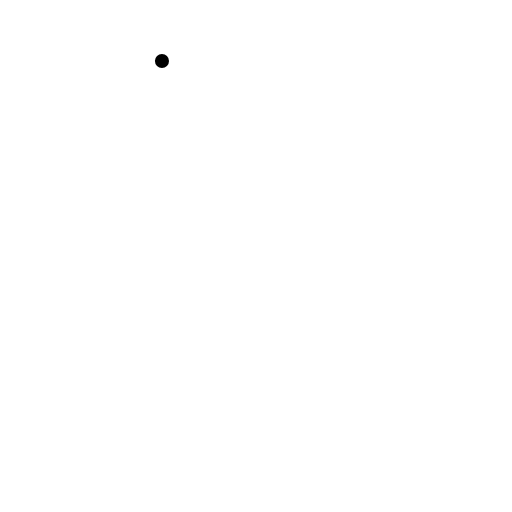
t = 0.00 s
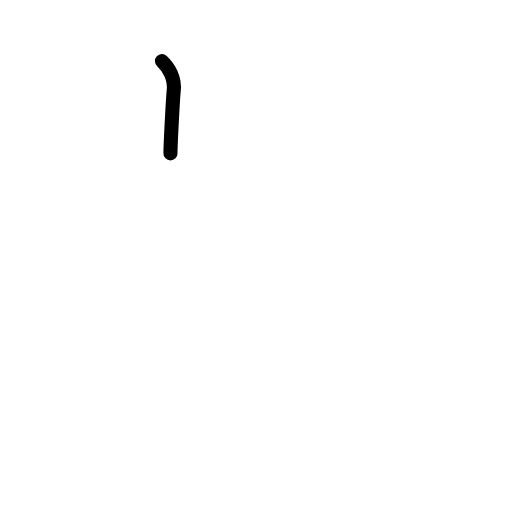
t = 0.42 s
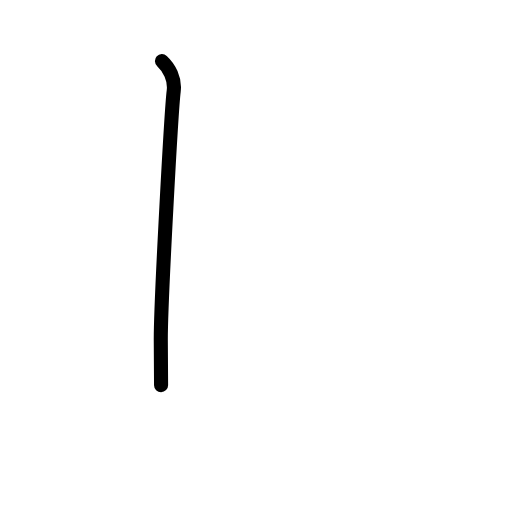
t = 0.83 s
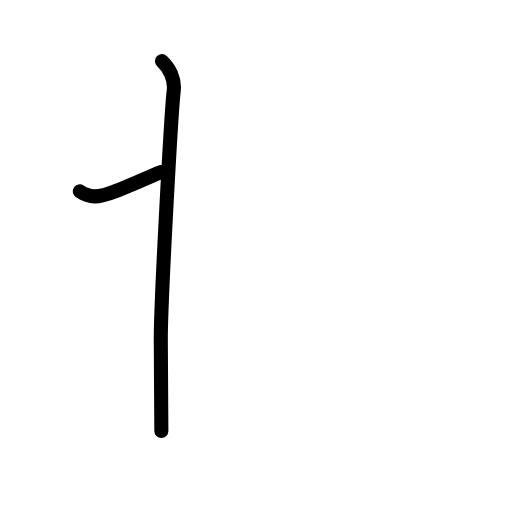
t = 1.19 s
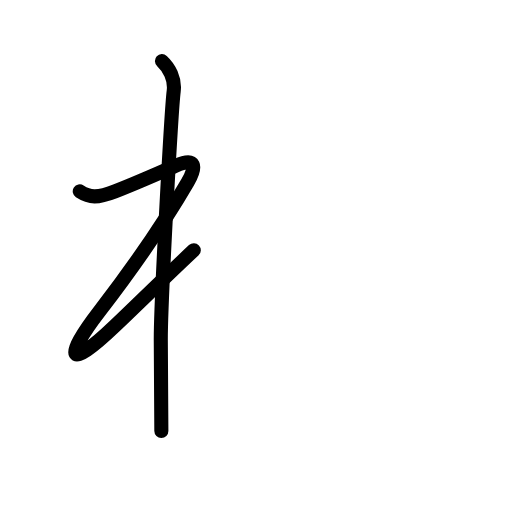
t = 1.61 s
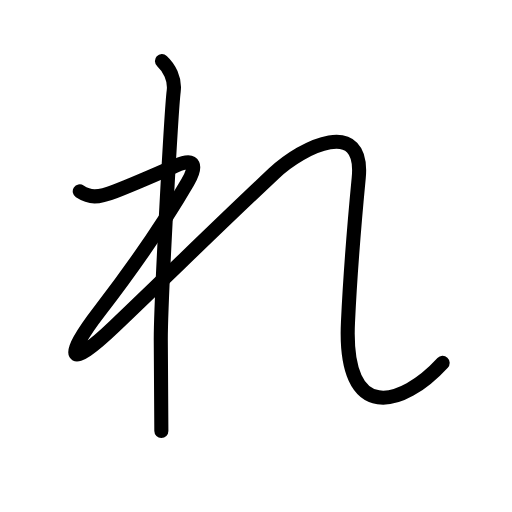
t = 2.00 s

The animated SVG that drew these frames (rendered in a browser with its animation timeline set to each time). Animation: 13 SMIL elements (animate=13); one cycle of 2.00 s.

<?xml version="1.0" encoding="UTF-8"?>
<!--
AniKanjiVG is licensed by CC-BY-SA Paul C. Sommerhoff (https://bitbucket.org/sommerhoff/anikanjivg).
AniKanjiVG uses KanjiVG which is licensed by CC-BY-SA Ulrich Apel (http://kanjivg.tagaini.net).
See also http://creativecommons.org/licenses/by-sa/3.0/
-->
<svg xmlns:kvg='http://kanjivg.tagaini.net' xmlns='http://www.w3.org/2000/svg' width='109' height='109' viewBox='0 0 109 109' style='fill:none;stroke:#000000;stroke-width:3;stroke-linecap:round;stroke-linejoin:round;' id="kvg:kanji_0308c"><g id="kvg:0308c"><path id="kvg:0308c-s1" d="M34.48,13c1.5,1.38,2.83,3.74,2.5,6.38c-0.5,4-2.75,44.5-2.75,52.88c0,8.38,0.12,16.62,0.12,19.5"><animate attributeName="d" begin="0.0s" dur="0.3333333333333333s" from="M34.48,13C34.48,13,34.48,13,34.48,13" to="M34.48,13c1.5,1.38,2.83,3.74,2.5,6.38" />
<animate attributeName="d" begin="0.3333333333333333s" dur="0.3333333333333333s" from="M34.48,13c1.5,1.38,2.83,3.74,2.5,6.38c0,0,0,0,0,0,0" to="M34.48,13c1.5,1.38,2.83,3.74,2.5,6.38c-0.5,4-2.75,44.5-2.75,52.88" />
<animate attributeName="d" begin="0.6666666666666666s" dur="0.3333333333333333s" from="M34.48,13c1.5,1.38,2.83,3.74,2.5,6.38c-0.5,4-2.75,44.5-2.75,52.88c0,0,0,0,0,0,0" to="M34.48,13c1.5,1.38,2.83,3.74,2.5,6.38c-0.5,4-2.75,44.5-2.75,52.88c0,8.38,0.12,16.62,0.12,19.5" />
</path>
<path id="kvg:0308c-s2" d="M16.98,40.75c2.12,1.38,3.74,1.46,7.5,0c4.5-1.75,6.55-2.66,13-5.5c4.25-1.88,4.4,0.24,2.5,3.5c-5.25,9-10.5,16.75-18.88,27.62c-7.55,9.81-6.93,12.85,3.25,3.12c14-13.38,20.34-19.76,33.88-32.5c6.38-6,19.39-12.09,18.14,0.88c-1.02,10.63-1.89,22.13-2.29,30.75c-1.02,21.71,11.53,18,20.15,8.63"><animate attributeName="d" begin="1.0s" dur="0.1111111111111111s" from="M16.98,40.75C16.98,40.75,16.98,40.75,16.98,40.75" to="M16.98,40.75c2.12,1.38,3.74,1.46,7.5,0" />
<animate attributeName="d" begin="1.1111111111111112s" dur="0.1111111111111111s" from="M16.98,40.75c2.12,1.38,3.74,1.46,7.5,0c0,0,0,0,0,0,0" to="M16.98,40.75c2.12,1.38,3.74,1.46,7.5,0c4.5-1.75,6.55-2.66,13-5.5" />
<animate attributeName="d" begin="1.2222222222222223s" dur="0.1111111111111111s" from="M16.98,40.75c2.12,1.38,3.74,1.46,7.5,0c4.5-1.75,6.55-2.66,13-5.5c0,0,0,0,0,0,0" to="M16.98,40.75c2.12,1.38,3.74,1.46,7.5,0c4.5-1.75,6.55-2.66,13-5.5c4.25-1.88,4.4,0.24,2.5,3.5" />
<animate attributeName="d" begin="1.3333333333333333s" dur="0.1111111111111111s" from="M16.98,40.75c2.12,1.38,3.74,1.46,7.5,0c4.5-1.75,6.55-2.66,13-5.5c4.25-1.88,4.4,0.24,2.5,3.5c0,0,0,0,0,0,0" to="M16.98,40.75c2.12,1.38,3.74,1.46,7.5,0c4.5-1.75,6.55-2.66,13-5.5c4.25-1.88,4.4,0.24,2.5,3.5c-5.25,9-10.5,16.75-18.88,27.62" />
<animate attributeName="d" begin="1.4444444444444444s" dur="0.1111111111111111s" from="M16.98,40.75c2.12,1.38,3.74,1.46,7.5,0c4.5-1.75,6.55-2.66,13-5.5c4.25-1.88,4.4,0.24,2.5,3.5c-5.25,9-10.5,16.75-18.88,27.62c0,0,0,0,0,0,0" to="M16.98,40.75c2.12,1.38,3.74,1.46,7.5,0c4.5-1.75,6.55-2.66,13-5.5c4.25-1.88,4.4,0.24,2.5,3.5c-5.25,9-10.5,16.75-18.88,27.62c-7.55,9.81-6.93,12.85,3.25,3.12" />
<animate attributeName="d" begin="1.5555555555555556s" dur="0.1111111111111111s" from="M16.98,40.75c2.12,1.38,3.74,1.46,7.5,0c4.5-1.75,6.55-2.66,13-5.5c4.25-1.88,4.4,0.24,2.5,3.5c-5.25,9-10.5,16.75-18.88,27.62c-7.55,9.81-6.93,12.85,3.25,3.12c0,0,0,0,0,0,0" to="M16.98,40.75c2.12,1.38,3.74,1.46,7.5,0c4.5-1.75,6.55-2.66,13-5.5c4.25-1.88,4.4,0.24,2.5,3.5c-5.25,9-10.5,16.75-18.88,27.62c-7.55,9.81-6.93,12.85,3.25,3.12c14-13.38,20.34-19.76,33.88-32.5" />
<animate attributeName="d" begin="1.6666666666666665s" dur="0.1111111111111111s" from="M16.98,40.75c2.12,1.38,3.74,1.46,7.5,0c4.5-1.75,6.55-2.66,13-5.5c4.25-1.88,4.4,0.24,2.5,3.5c-5.25,9-10.5,16.75-18.88,27.62c-7.55,9.81-6.93,12.85,3.25,3.12c14-13.38,20.34-19.76,33.88-32.5c0,0,0,0,0,0,0" to="M16.98,40.75c2.12,1.38,3.74,1.46,7.5,0c4.5-1.75,6.55-2.66,13-5.5c4.25-1.88,4.4,0.24,2.5,3.5c-5.25,9-10.5,16.75-18.88,27.62c-7.55,9.81-6.93,12.85,3.25,3.12c14-13.38,20.34-19.76,33.88-32.5c6.38-6,19.39-12.09,18.14,0.88" />
<animate attributeName="d" begin="1.7777777777777777s" dur="0.1111111111111111s" from="M16.98,40.75c2.12,1.38,3.74,1.46,7.5,0c4.5-1.75,6.55-2.66,13-5.5c4.25-1.88,4.4,0.24,2.5,3.5c-5.25,9-10.5,16.75-18.88,27.62c-7.55,9.81-6.93,12.85,3.25,3.12c14-13.38,20.34-19.76,33.88-32.5c6.38-6,19.39-12.09,18.14,0.88c0,0,0,0,0,0,0" to="M16.98,40.75c2.12,1.38,3.74,1.46,7.5,0c4.5-1.75,6.55-2.66,13-5.5c4.25-1.88,4.4,0.24,2.5,3.5c-5.25,9-10.5,16.75-18.88,27.62c-7.55,9.81-6.93,12.85,3.25,3.12c14-13.38,20.34-19.76,33.88-32.5c6.38-6,19.39-12.09,18.14,0.88c-1.02,10.63-1.89,22.13-2.29,30.75" />
<animate attributeName="d" begin="1.8888888888888888s" dur="0.1111111111111111s" from="M16.98,40.75c2.12,1.38,3.74,1.46,7.5,0c4.5-1.75,6.55-2.66,13-5.5c4.25-1.88,4.4,0.24,2.5,3.5c-5.25,9-10.5,16.75-18.88,27.62c-7.55,9.81-6.93,12.85,3.25,3.12c14-13.38,20.34-19.76,33.88-32.5c6.38-6,19.39-12.09,18.14,0.88c-1.02,10.63-1.89,22.13-2.29,30.75c0,0,0,0,0,0,0" to="M16.98,40.75c2.12,1.38,3.74,1.46,7.5,0c4.5-1.75,6.55-2.66,13-5.5c4.25-1.88,4.4,0.24,2.5,3.5c-5.25,9-10.5,16.75-18.88,27.62c-7.55,9.81-6.93,12.85,3.25,3.12c14-13.38,20.34-19.76,33.88-32.5c6.38-6,19.39-12.09,18.14,0.88c-1.02,10.63-1.89,22.13-2.29,30.75c-1.02,21.71,11.53,18,20.15,8.63" />
<animate attributeName="d" begin="0s" dur="1.0s" from="M-100,-100" to="M-100,-100" />
</path>
</g>
</svg>
